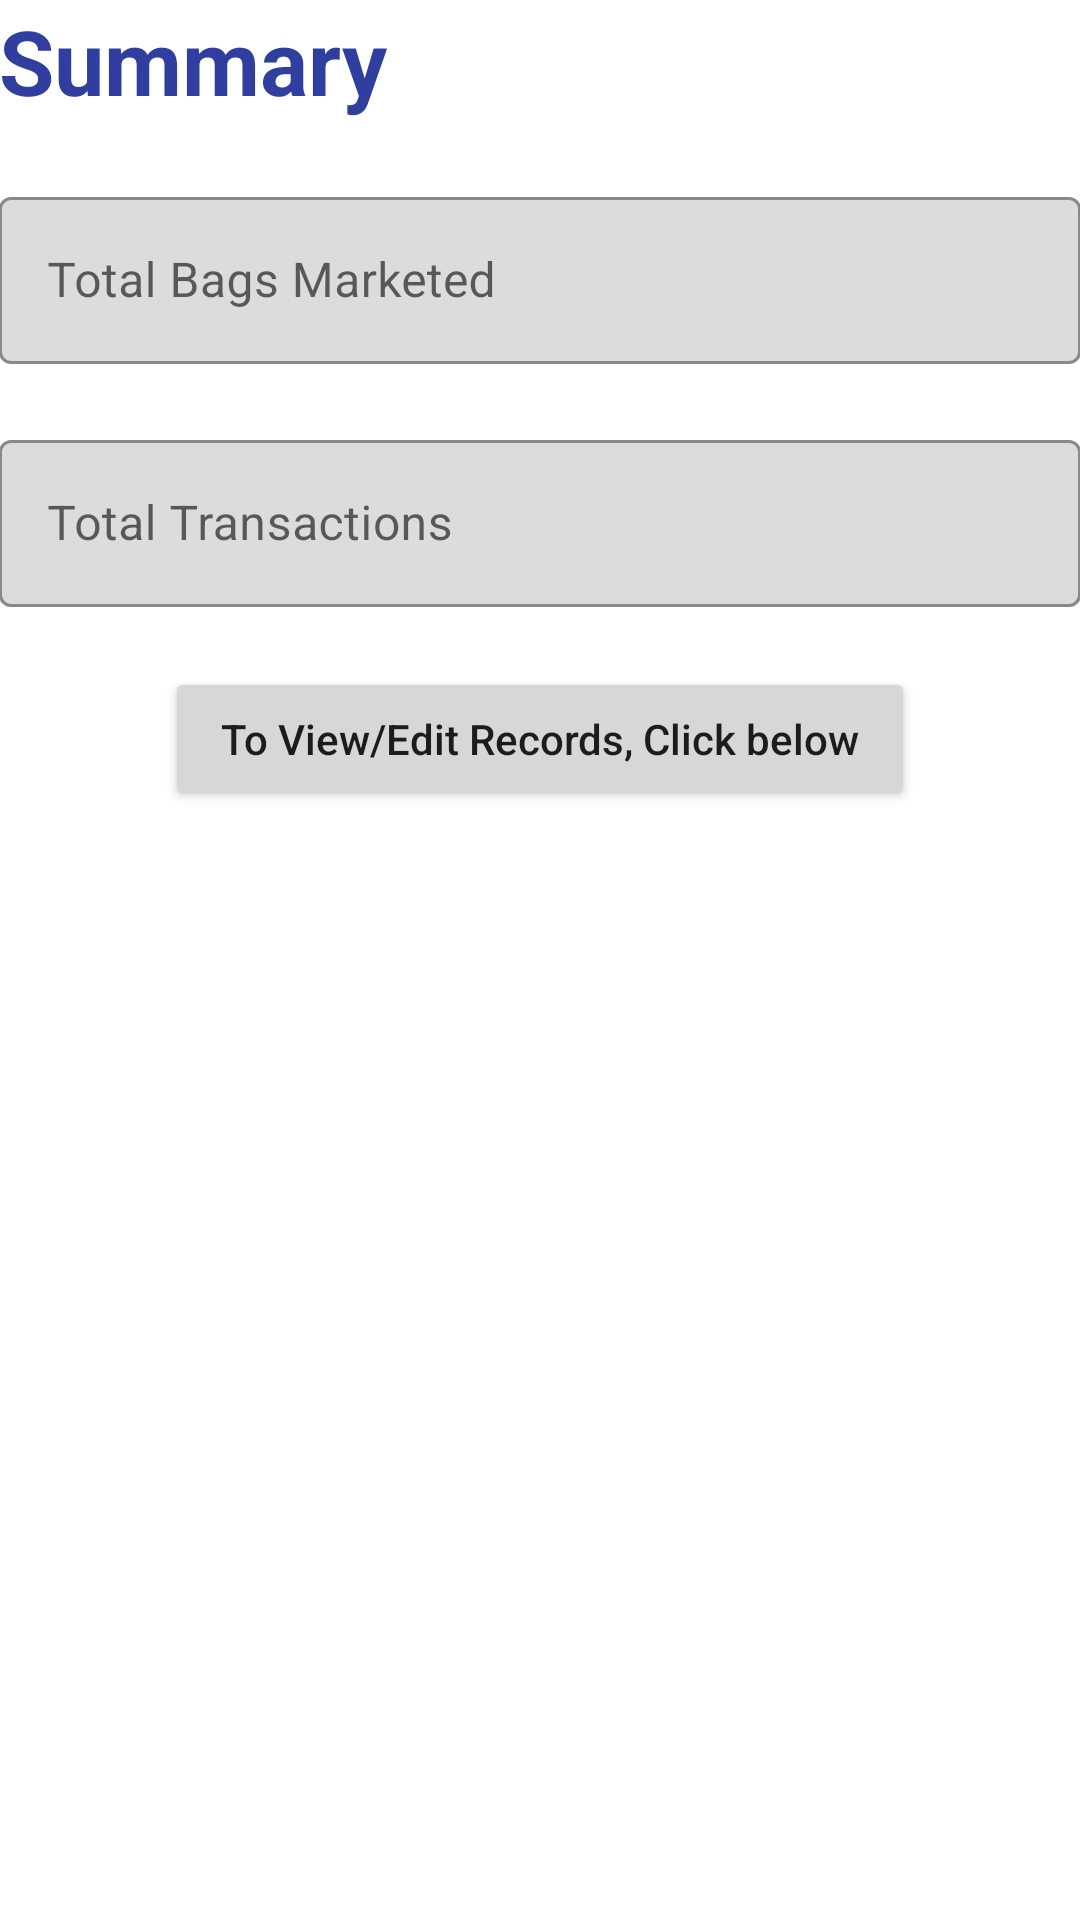

Write the Android layout XML for this screen, with the resource values it uses.
<!-- AndroidManifest.xml: application theme AppTheme -->
<!-- res/layout/activity_show_date_summary.xml -->
<?xml version="1.0" encoding="utf-8"?>
<RelativeLayout xmlns:android="http://schemas.android.com/apk/res/android"
    xmlns:tools="http://schemas.android.com/tools"
    xmlns:app="http://schemas.android.com/apk/res-auto"
    android:id="@+id/activity_show_date_summary"
    android:layout_width="match_parent"
    android:layout_height="match_parent"
    android:paddingBottom="@dimen/activity_vertical_margin"
    android:paddingLeft="@dimen/activity_horizontal_margin"
    android:paddingRight="@dimen/activity_horizontal_margin"
    android:paddingTop="@dimen/activity_vertical_margin"
    tools:context="com.babbangona.barcodescannerproject.ShowDateSummary">

    <TextView
        android:text="Summary"
        android:textSize="30sp"
        android:textStyle="bold"
        android:layout_width="wrap_content"
        android:layout_height="wrap_content"
        android:layout_alignParentTop="true"
        android:layout_alignParentStart="true"
        android:layout_marginBottom="20dp"
        android:textColor="@color/colorPrimaryDark"
        android:id="@+id/dateTitleLabel" />

    <com.google.android.material.textfield.TextInputLayout
        android:layout_width="match_parent"
        android:layout_height="wrap_content"
        android:id="@+id/totalBagsDateLabel"
        android:hint="@string/totalBagsMarketed"
        style="@style/AppTextField"
        android:layout_below="@id/dateTitleLabel"
        app:boxBackgroundColor="#DCDCDC"
        android:editable = "false">

        <com.google.android.material.textfield.TextInputEditText
            android:layout_width="match_parent"
            android:layout_height="wrap_content"
            android:inputType="numberDecimal"
            android:id="@+id/totalBagsDate"
            android:maxLines="1"/>


    </com.google.android.material.textfield.TextInputLayout>

    <com.google.android.material.textfield.TextInputLayout
        android:layout_width="match_parent"
        android:layout_height="wrap_content"
        android:id="@+id/totalTransDateLabel"
        android:hint="@string/totalTrans"
        android:layout_below="@id/totalBagsDateLabel"
        style="@style/AppTextField"
        app:boxBackgroundColor="#DCDCDC"
        android:editable = "false">

        <com.google.android.material.textfield.TextInputEditText
            android:layout_width="match_parent"
            android:layout_height="wrap_content"
            android:inputType="numberDecimal"
            android:id="@+id/totalTransDate"
            android:maxLines="1"/>


    </com.google.android.material.textfield.TextInputLayout>

    <Button
        android:text="To View/Edit Records, Click below"
        android:textAllCaps="false"
        android:layout_width="250sp"
        android:layout_height="wrap_content"
        android:layout_below="@id/totalTransDateLabel"
        android:layout_centerHorizontal="true"
        android:onClick="showDateSummary"
        android:id="@+id/viewEditRecords" />



</RelativeLayout>
<!-- resources referenced by this layout -->
<resources>
  <color name="colorPrimaryDark">#303f9f</color>
  <string name="totalBagsMarketed">Total Bags Marketed</string>
  <string name="totalTrans">Total Transactions</string>
  <style name="AppTextField" parent="Widget.MaterialComponents.TextInputLayout.OutlinedBox">
  
          <item name="boxBackgroundColor">@android:color/white</item>
          <item name="android:layout_marginBottom">20dp</item>
          <item name="boxStrokeColor">#003296</item>
          <item name="android:colorAccent">#003296</item>
      </style>
  <style name="AppTheme" parent="Theme.MaterialComponents.Light.DarkActionBar">
          
          <item name="colorPrimary">@color/colorPrimary</item>
          <item name="colorPrimaryDark">@color/colorPrimaryDark</item>
          <item name="colorAccent">@color/colorAccent</item>
          <item name="textInputStyle">@style/AppTextField</item>
          <item name="alertDialogStyle">@style/Alertbutton</item>
          <item name="autoCompleteTextViewStyle">@style/AppTextField</item>
  
      </style>
  <color name="colorPrimary">#3f51b5</color>
  <color name="colorAccent">#FF4081</color>
  <style name="Alertbutton" parent="ThemeOverlay.MaterialComponents.Dialog.Alert">
          <item name="buttonBarButtonStyle">@style/Widget.MaterialComponents.Button.TextButton</item>
      </style>
</resources>
